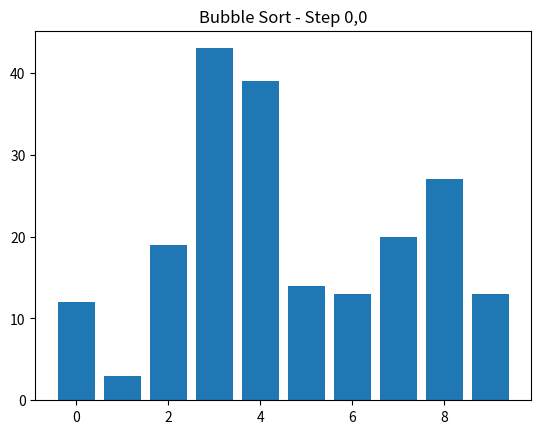
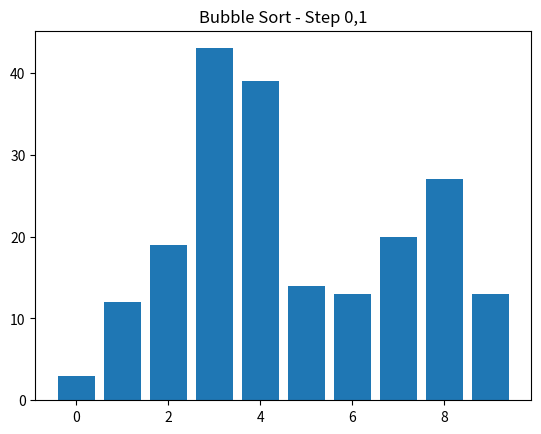
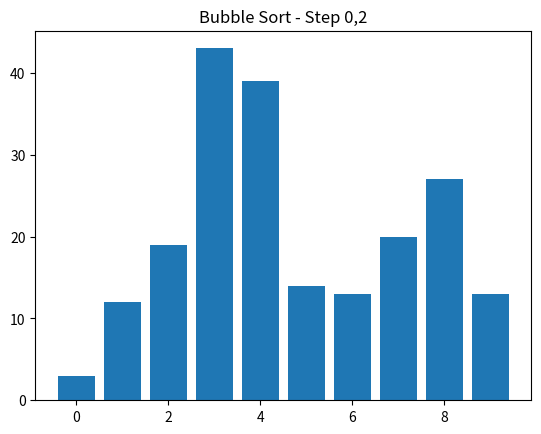
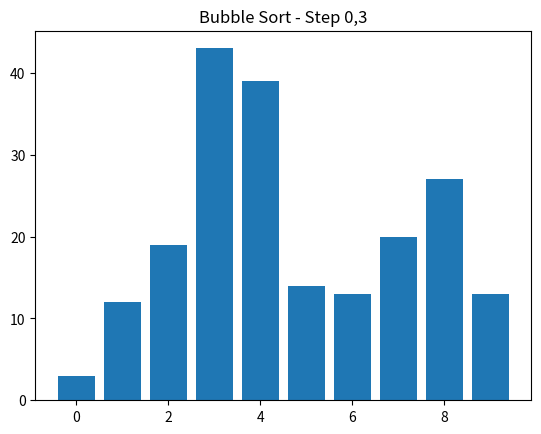
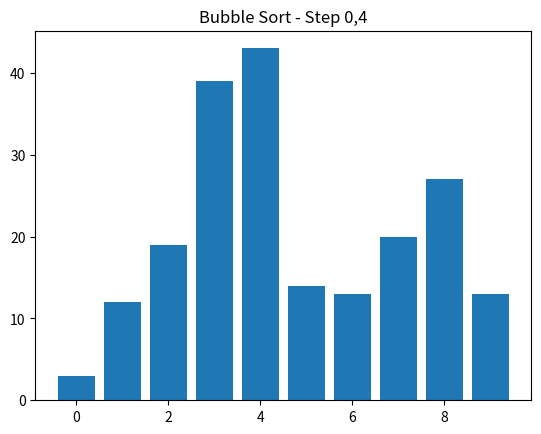
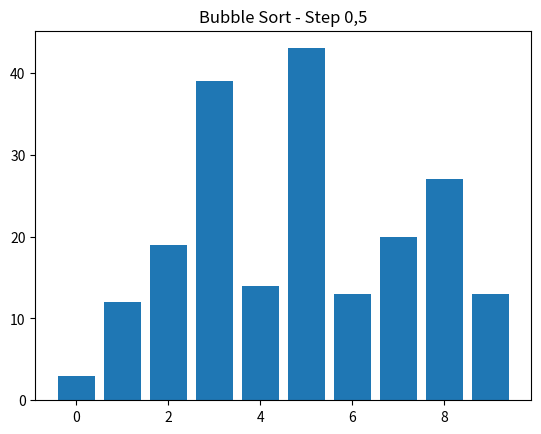
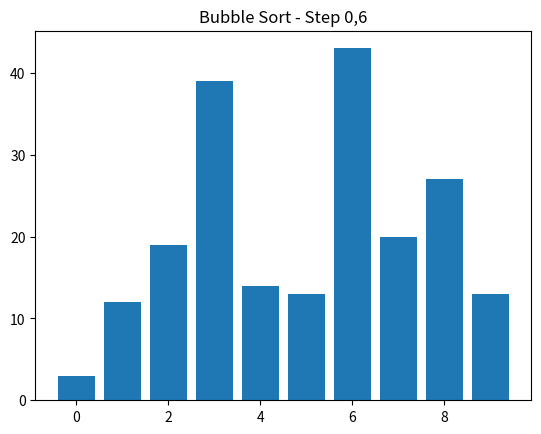
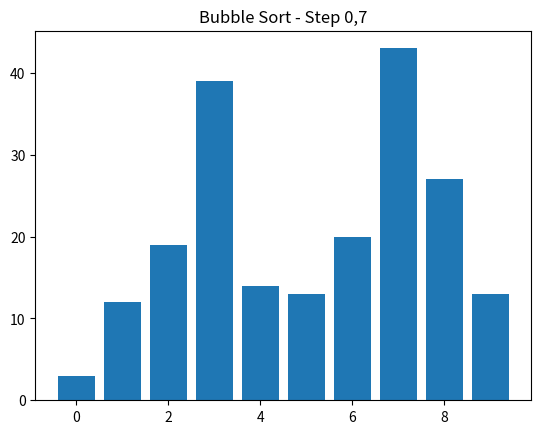
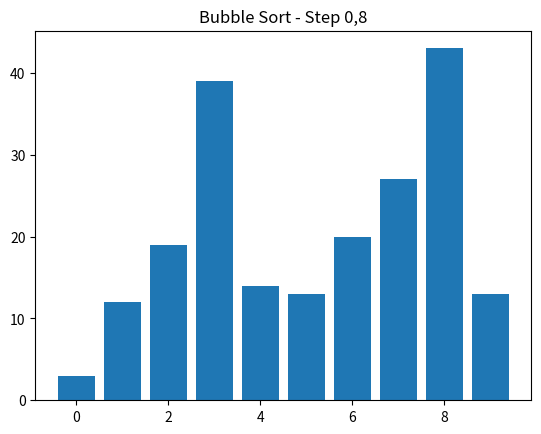
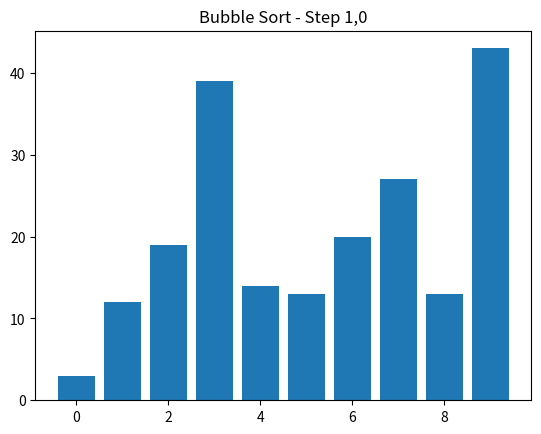
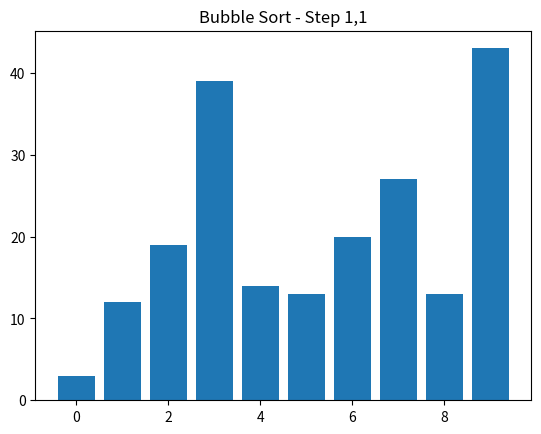
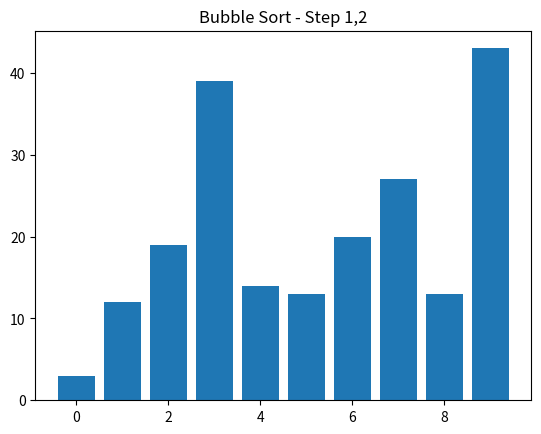
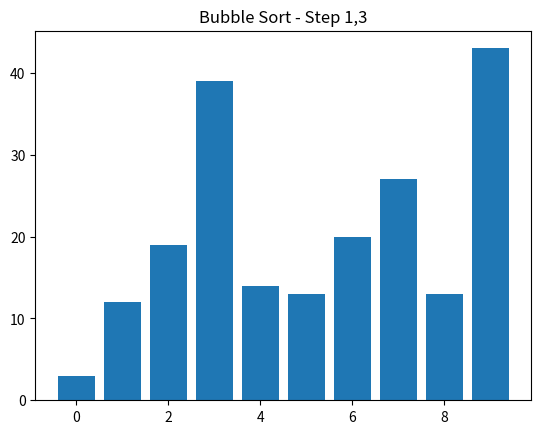
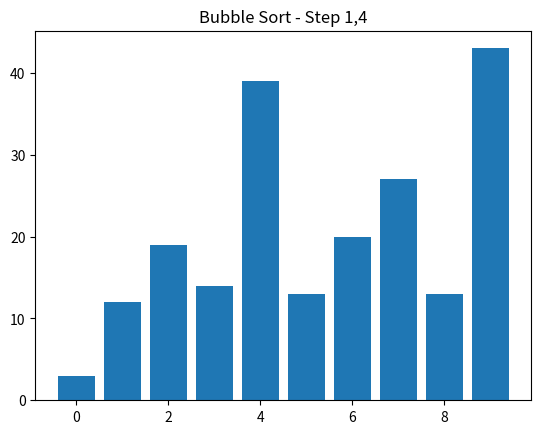
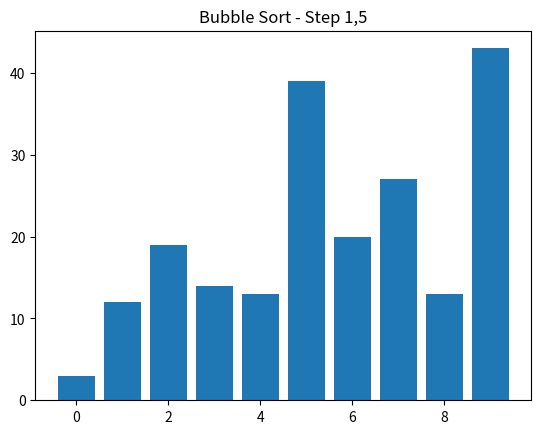
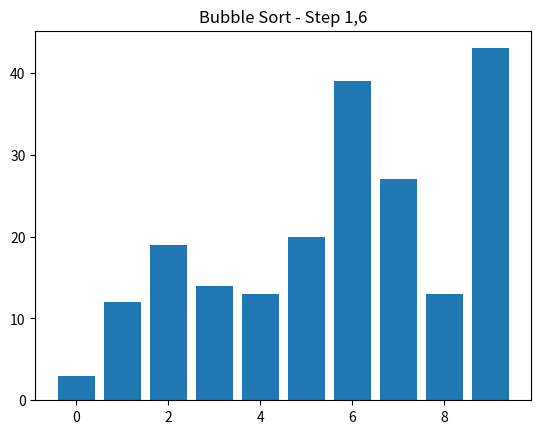

These charts were generated, in order, by the following Python code:
import matplotlib.pyplot as plt
import time
import random

def bubble_sort(arr):
    n = len(arr)
    for i in range(n):
        for j in range(0, n-i-1):
            # Plot current state
            plt.clf()
            plt.bar(range(len(arr)), arr)
            plt.title(f"Bubble Sort - Step {i},{j}")
            plt.pause(0.1)

            if arr[j] > arr[j+1]:
                arr[j], arr[j+1] = arr[j+1], arr[j]

# Generate random array
arr = [random.randint(1, 50) for _ in range(10)]

plt.ion()  # Turn on interactive mode
bubble_sort(arr)

# Final sorted graph
plt.clf()
plt.bar(range(len(arr)), arr)
plt.title("Sorted Array")
plt.show()
